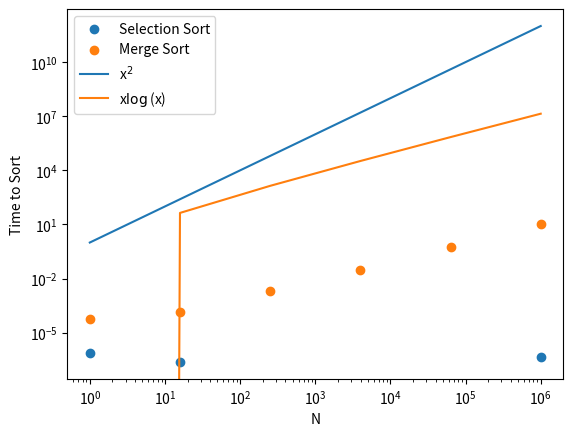

Reproduce this figure in Python.
import numpy as np
import matplotlib.pyplot as plt
import time


def selection_sort(a):
    """Sorts the array or list a using selection sort. Input can be a list or a
    1d array. Output is always a 1d array"""
    a = np.array(a)
    for i in range(len(a) - 1):
        val = a[i]
        idx_min = i # current lowest is i
        # Search for the lowest value after i
        for j in range(i+1, len(a)):
            if a[j] < a[idx_min]:
                idx_min = j
        # Swap two values
        if idx_min != i:
            a = swap(a, i, idx_min)

    return a # a is now sorted

def swap(a, idx1, idx2):
    a[idx1], a[idx2] = a[idx2], a[idx1]
    return a

def sort_subarrays(a1, a2):
    """Combines two subarrays, and returns them in a sorted fashion"""
    N1 = len(a1)  
    N2 = len(a2)

    # We built up a new instance of our sorting array. This is not memory efficient
    # TODO: Study the algorithm below to try and find a better method
    a_sorted = np.zeros(N1+N2)
    
    if N1 == 0: 
        return a2
    if N2 == 0:
        return a1
    
    # Walk through the left- and right- sub arrays separately
    idx1 = 0
    idx2 = 0
    while True:
        if a1[idx1] > a2[idx2]: 
            # Then place the second element to the left of the first element and take 
            # one step to the right in the right sub-array
            a_sorted[idx1+idx2] = a2[idx2]
            idx2 += 1

            # Then, if there are elements remaining in the right array, keep
            # placing them to the left as long as they're smaller
            if idx2 < N2: # need this if statement to save us from indexing errors in the while
                while (a1[idx1] > a2[idx2]):
                    a_sorted[idx1+idx2] = a2[idx2]  
                    idx2 += 1

                    if idx2 >= (N2):
                        # No more elements left in the right array, we can fill out with the left array
                        for j in range(idx1, N1):
                            a_sorted[j+idx2] = a1[j]
                        return a_sorted
                       
                # Now the element from the left array is smaller than the first remaining element
                # from the right array, we can safely place it
                a_sorted[idx1+idx2] = a1[idx1]
                idx1 += 1   
            else: 
                # No more elements left in the right sub-array
                for j in range(idx1, N1):
                    a_sorted[j+idx2] = a1[j]
                return a_sorted

        else:  
            a_sorted[idx1+idx2] = a1[idx1]
            idx1 += 1

        # Check if we have reached the end of the left sub-array
        # If we have, fill out the rest of the array with the right sub-array
        if idx1 == N1:
            for j in range(idx2, N2):
                a_sorted[idx1+j] = a2[j]
            return a_sorted



def merge_sort(a):
    """Sorts the array or list ussing merge sort. Input can be a list or a 1d array
    Output is always a 1d array"""
    a = np.array(a) 
    subsize = 1    
    N = len(a)
    is_sorted = False
    # Build up the array sorting arrays of increasing subsize
    while not is_sorted:
        #print(subsize)
        subsize *= 2
        if subsize > N:
           #subsize = N
            is_sorted = True # After this iteration, the array is sorted

        for i in range(int(np.ceil(N/subsize))):
            # We need the max(.. , N) to ensure that we do not exceed the length of the 
            # array with our indexing
            subarray1 = a[i*subsize: i*subsize+int(0.5*subsize)] # First half of the interval
            subarray2 = a[i*subsize+int(0.5*subsize): np.min(((i+1)*subsize, N))]
            sorted_sub = sort_subarrays(subarray1, subarray2)
            
            #print(f'subsize = {subsize}, sorted sub:', sorted_sub)
            a[i*subsize:subsize*(i+1)] = sorted_sub
           
    return a

        
        

def test_sorting_algos():
    to_sort = [38, 27, 43, 3, 9, 82, 10]
    print('Array to sort:', to_sort)
    print('Sorted array :', merge_sort(to_sort))

    xx = np.logspace(0, 6, 6)
    sort_time_merge = np.zeros(6)
    sort_time_selection = np.zeros(6)
    for i,x in enumerate(xx):
        to_sort = np.random.randint(0, 100, int(x))
        print(f'Array to sort (x={x})', to_sort, '\n')
        t0 = time.time()

        #print('Selection sort', selection_sort(to_sort))
        t1 = time.time()
        #print(f'Time Elapsed: {t1-t0:.3E}s\n')
        
        print('Merge sort', merge_sort(to_sort))
        t2 = time.time()
        print(f'Time Elapsed: {t2-t1:.3E}s\n')
        sort_time_selection[i] = t1 - t0
        sort_time_merge[i] = t2 - t0

    plt.scatter(xx, sort_time_selection, label='Selection Sort')
    plt.scatter(xx, sort_time_merge, label='Merge Sort')
    plt.plot(xx, xx*xx, label=r'x$^2$')
    plt.plot(xx, xx*np.log(xx), label=r'x$\log$(x)')

    plt.xlabel('N')
    plt.ylabel('Time to Sort')
    plt.xscale('log')
    plt.yscale('log')
    plt.legend()
    plt.show()

def test_merge():
    to_sort = np.random.randint(0,50, 25)
    print('array to sort', to_sort)
    print('sorted array', selection_sort(to_sort))
    print('sorted array', merge_sort(to_sort))

def main():
    test_sorting_algos()
    #test_merge()


if __name__ == '__main__':
    main(), 
